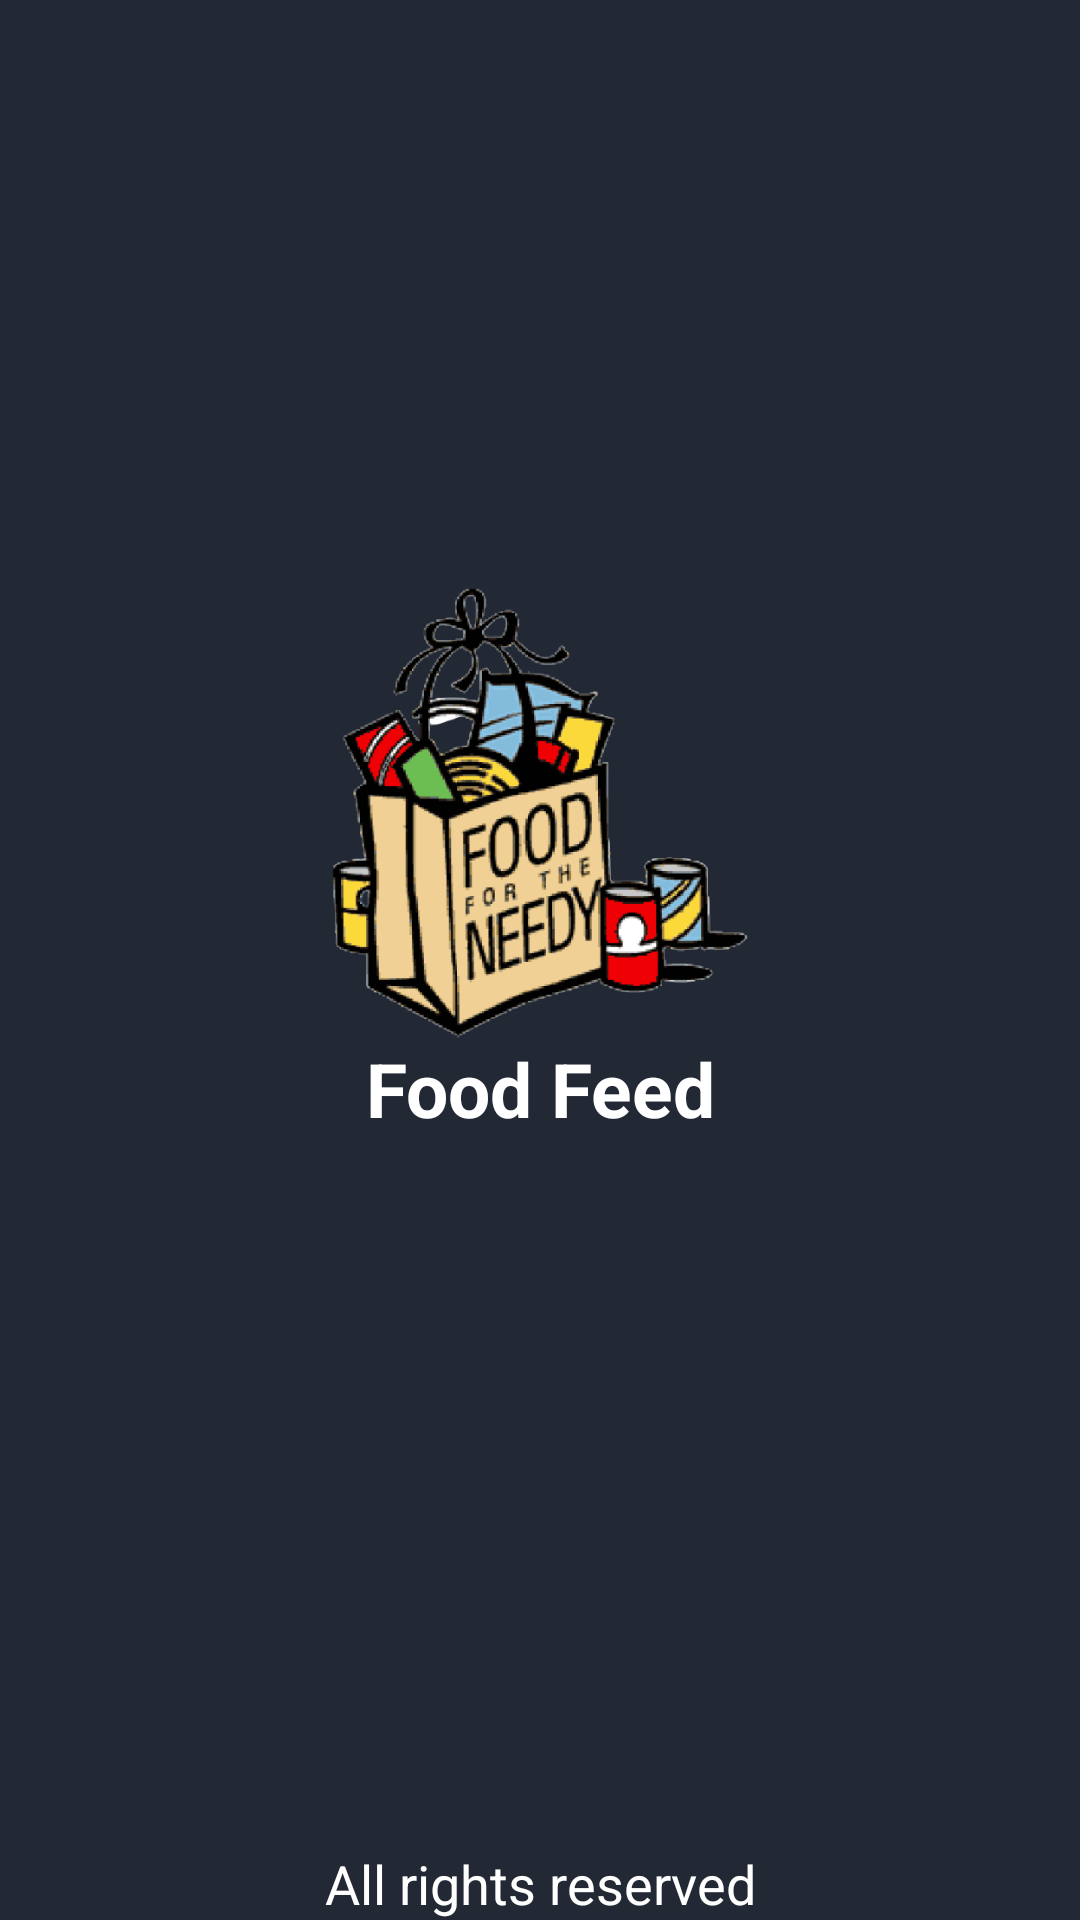

Here is an Android app screen rendered from its layout file. Give the layout XML and the strings, colors and styles it references.
<!-- AndroidManifest.xml: application theme Theme.FoodFeed -->
<!-- res/layout/activity_splash.xml -->
<?xml version="1.0" encoding="utf-8"?>
<androidx.constraintlayout.widget.ConstraintLayout xmlns:android="http://schemas.android.com/apk/res/android"
    xmlns:app="http://schemas.android.com/apk/res-auto"
    xmlns:tools="http://schemas.android.com/tools"
    android:layout_width="match_parent"
    android:layout_height="match_parent"

   android:background="#222935"
    tools:context=".SplashActivity">

  // #E94351

   <ImageView
       android:id="@+id/appLogo"
       android:layout_width="150dp"
       android:layout_height="150dp"
       app:layout_constraintTop_toTopOf="parent"
       app:layout_constraintStart_toStartOf="parent"
       app:layout_constraintEnd_toEndOf="parent"
       app:layout_constraintBottom_toBottomOf="parent"
       android:src="@drawable/app_logo"
       app:layout_constraintVertical_bias="0.4"/>

   <TextView
      android:id="@+id/text1"
       android:layout_width="match_parent"
       android:layout_height="wrap_content"
      android:text="Food Feed"
      android:textSize="25sp"
      android:textStyle="bold"
      android:textColor="@color/white"
       app:layout_constraintStart_toStartOf="@id/appLogo"
       app:layout_constraintEnd_toEndOf="@id/appLogo"
      android:gravity="center_horizontal"
      app:layout_constraintTop_toBottomOf="@id/appLogo"/>











   <TextView
       android:layout_width="match_parent"
       android:layout_height="wrap_content"
       android:text="All rights reserved"
       android:gravity="center_horizontal"
       app:layout_constraintBottom_toBottomOf="parent"
       android:textSize="18sp"
       android:textColor="@color/white"/>





</androidx.constraintlayout.widget.ConstraintLayout>
<!-- resources referenced by this layout -->
<resources>
  <color name="white">#FFFFFFFF</color>
  <!-- drawable app_logo: png bitmap (drawable, 95009 bytes) -->
  <!-- drawable splash_screen_image: png bitmap (drawable, 59138 bytes) -->
  <style name="Theme.FoodFeed" parent="Theme.MaterialComponents.DayNight.DarkActionBar">
          
          <item name="colorPrimary">#383F3E</item>
          <item name="colorPrimaryVariant">@color/black</item>
          <item name="colorOnPrimary">@color/white</item>
          
          <item name="colorSecondary">@color/teal_200</item>
          <item name="colorSecondaryVariant">@color/teal_700</item>
          <item name="colorOnSecondary">@color/black</item>
          
          <item name="android:statusBarColor" tools:targetApi="l">?attr/colorPrimaryVariant</item>
          
      </style>
  <color name="black">#FF000000</color>
  <color name="teal_200">#FF03DAC5</color>
  <color name="teal_700">#FF018786</color>
</resources>
